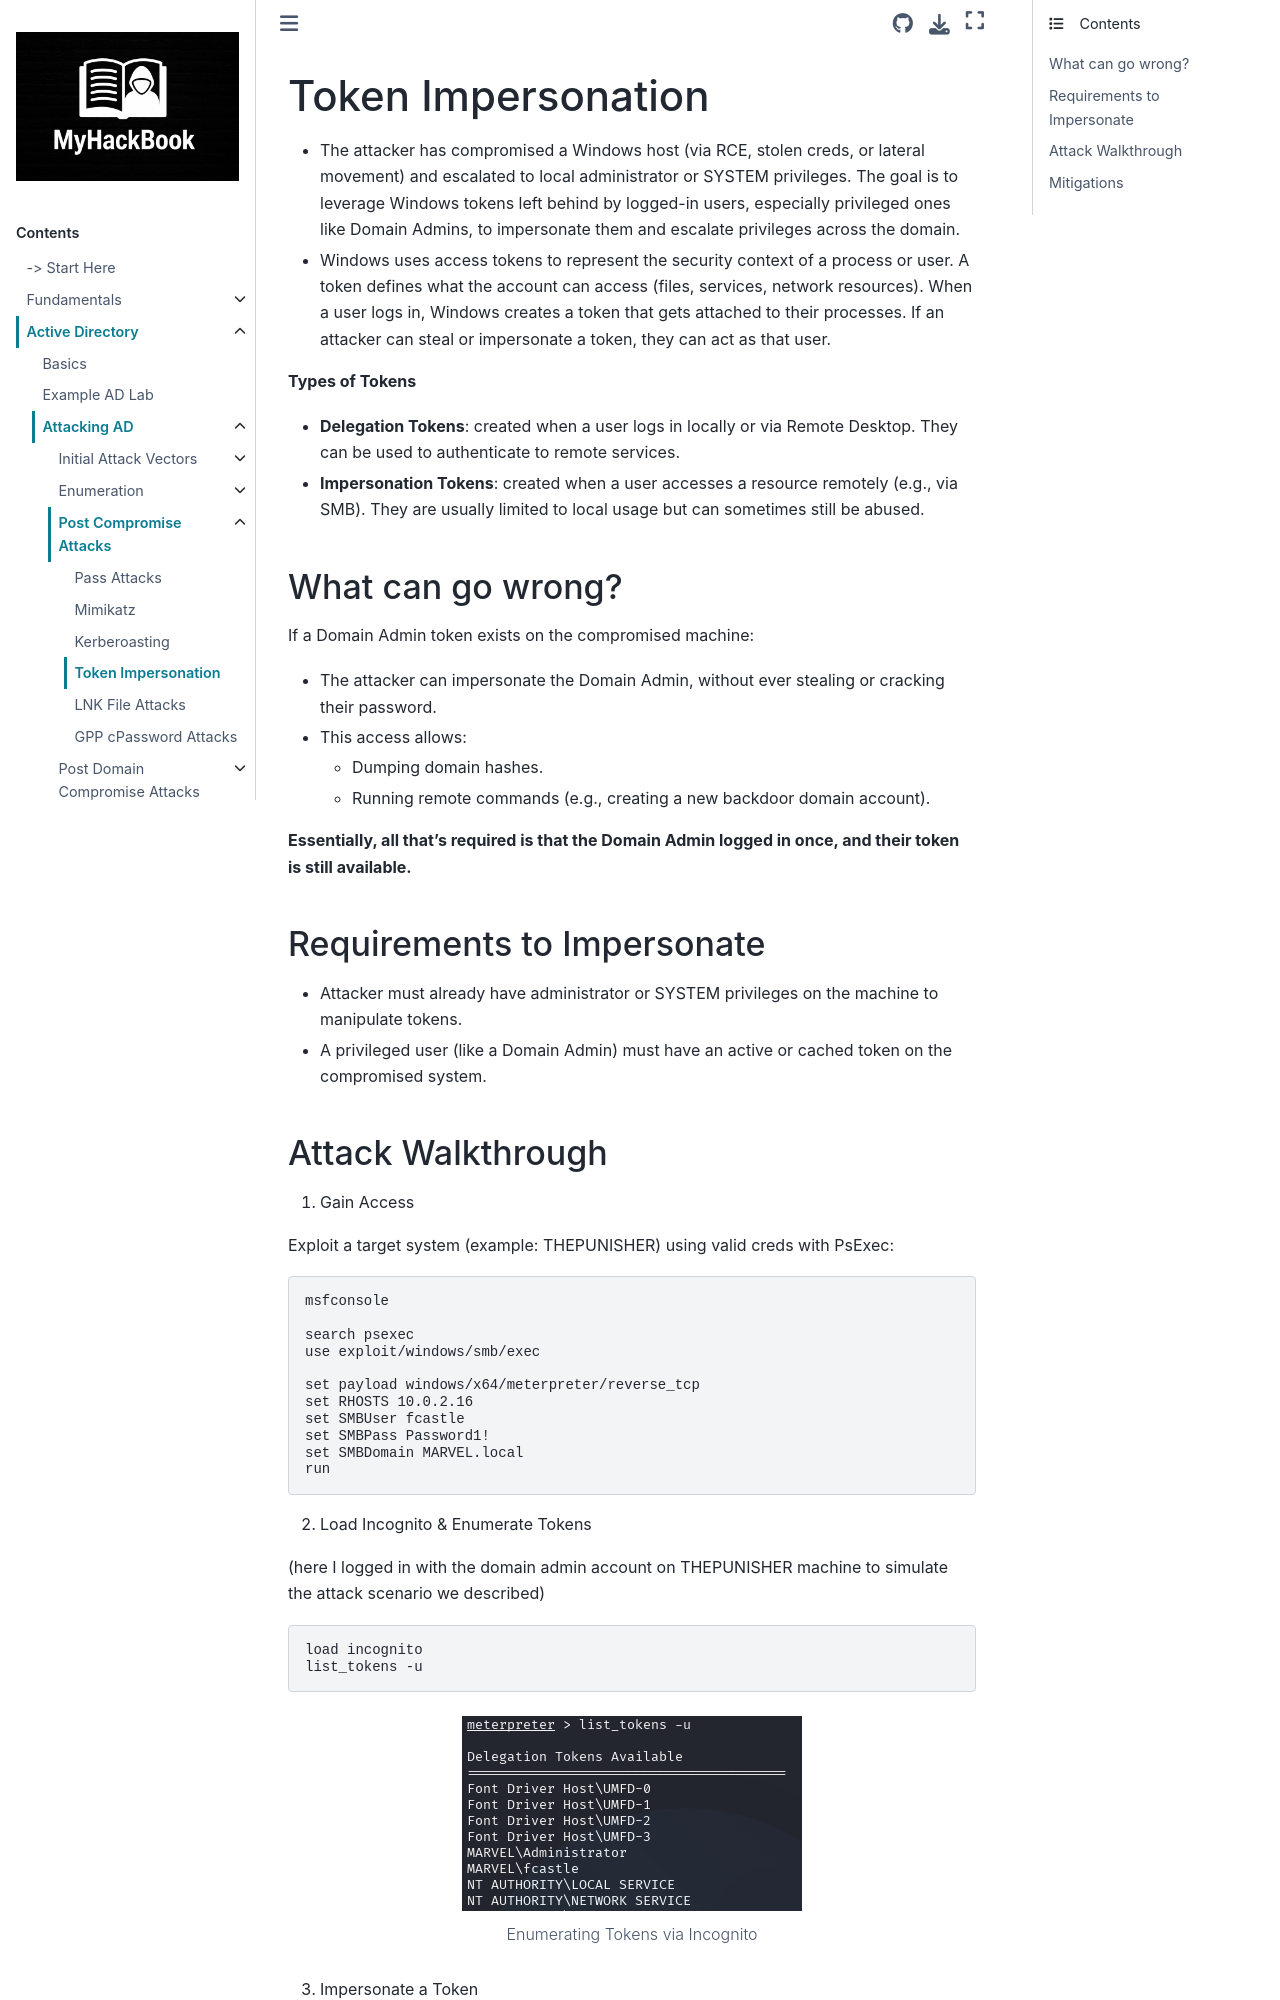

repository: RayenManai/MyHackBook · page: Active Directory/attacking-ad/post-compromise-attacks/token-impersonation.html · generator: sphinx

# Token Impersonation

- The attacker has compromised a Windows host (via RCE, stolen creds, or lateral movement) and escalated to local administrator or SYSTEM privileges. The goal is to leverage Windows tokens left behind by logged-in users, especially privileged ones like Domain Admins, to impersonate them and escalate privileges across the domain.
- Windows uses access tokens to represent the security context of a process or user. A token defines what the account can access (files, services, network resources). When a user logs in, Windows creates a token that gets attached to their processes. If an attacker can steal or impersonate a token, they can act as that user.

**Types of Tokens**

- **Delegation Tokens**: created when a user logs in locally or via Remote Desktop. They can be used to authenticate to remote services.

- **Impersonation Tokens**: created when a user accesses a resource remotely (e.g., via SMB). They are usually limited to local usage but can sometimes still be abused.

## What can go wrong?

If a Domain Admin token exists on the compromised machine:

- The attacker can impersonate the Domain Admin, without ever stealing or cracking their password.

- This access allows:
  - Dumping domain hashes.
  - Running remote commands (e.g., creating a new backdoor domain account).

**Essentially, all that’s required is that the Domain Admin logged in once, and their token is still available.**

## Requirements to Impersonate

- Attacker must already have administrator or SYSTEM privileges on the machine to manipulate tokens.

- A privileged user (like a Domain Admin) must have an active or cached token on the compromised system.
